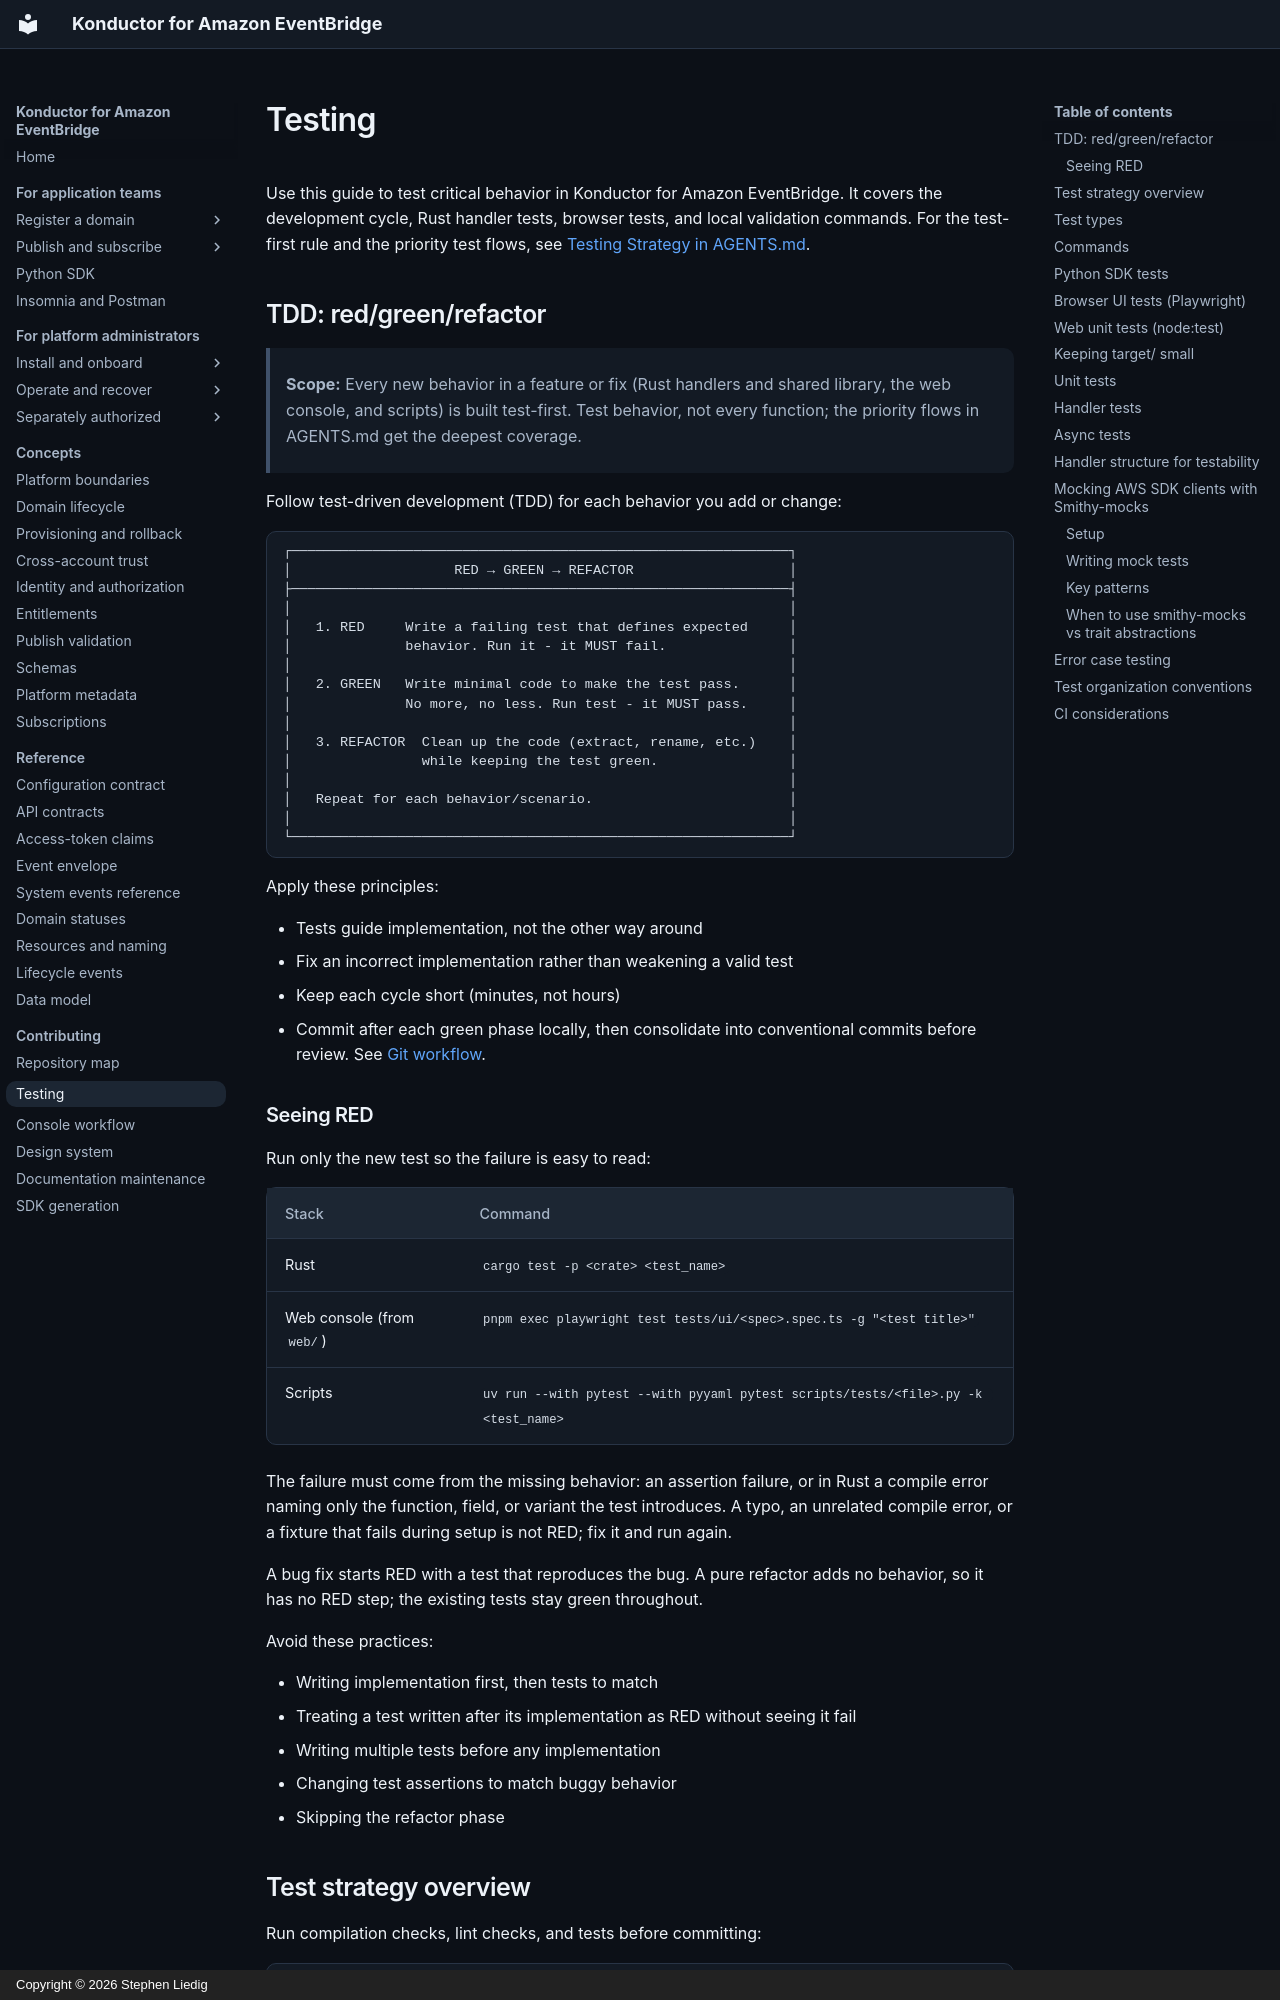

repository: liedig/konductor4evb · page: development/testing/index.html · generator: mkdocs · copyright: Copyright © 2026 Stephen Liedig

# Testing

Use this guide to test critical behavior in Konductor for Amazon EventBridge. It covers the development cycle, Rust handler tests, browser tests, and local validation commands. For the test-first rule and the priority test flows, see [Testing Strategy in AGENTS.md](../../AGENTS.md#testing-strategy).

## TDD: red/green/refactor

> **Scope:** Every new behavior in a feature or fix (Rust handlers and shared
> library, the web console, and scripts) is built test-first. Test behavior,
> not every function; the priority flows in AGENTS.md get the deepest coverage.

Follow test-driven development (TDD) for each behavior you add or change:

```text
┌─────────────────────────────────────────────────────────────┐
│                    RED → GREEN → REFACTOR                   │
├─────────────────────────────────────────────────────────────┤
│                                                             │
│   1. RED     Write a failing test that defines expected     │
│              behavior. Run it - it MUST fail.               │
│                                                             │
│   2. GREEN   Write minimal code to make the test pass.      │
│              No more, no less. Run test - it MUST pass.     │
│                                                             │
│   3. REFACTOR  Clean up the code (extract, rename, etc.)    │
│                while keeping the test green.                │
│                                                             │
│   Repeat for each behavior/scenario.                        │
│                                                             │
└─────────────────────────────────────────────────────────────┘
```

Apply these principles:

- Tests guide implementation, not the other way around
- Fix an incorrect implementation rather than weakening a valid test
- Keep each cycle short (minutes, not hours)
- Commit after each green phase locally, then consolidate into conventional commits before review. See [Git workflow](../../AGENTS.md#git-workflow).

### Seeing RED

Run only the new test so the failure is easy to read:

| Stack | Command |
| ----- | ------- |
| Rust | `cargo test -p <crate> <test_name>` |
| Web console (from `web/`) | `pnpm exec playwright test tests/ui/<spec>.spec.ts -g "<test title>"` |
| Scripts | `uv run --with pytest --with pyyaml pytest scripts/tests/<file>.py -k <test_name>` |

The failure must come from the missing behavior: an assertion failure, or in Rust a compile error naming only the function, field, or variant the test introduces. A typo, an unrelated compile error, or a fixture that fails during setup is not RED; fix it and run again.

A bug fix starts RED with a test that reproduces the bug. A pure refactor adds no behavior, so it has no RED step; the existing tests stay green throughout.

Avoid these practices:

- Writing implementation first, then tests to match
- Treating a test written after its implementation as RED without seeing it fail
- Writing multiple tests before any implementation
- Changing test assertions to match buggy behavior
- Skipping the refactor phase

## Test strategy overview

Run compilation checks, lint checks, and tests before committing:

```mermaid
flowchart LR
    subgraph Workflow[Development Workflow]
        Code[Code Change] --> Check[cargo check]
        Check --> Clippy[cargo clippy]
        Clippy --> Tests[cargo test --workspace]
        Tests --> Commit[Commit]
    end
```
